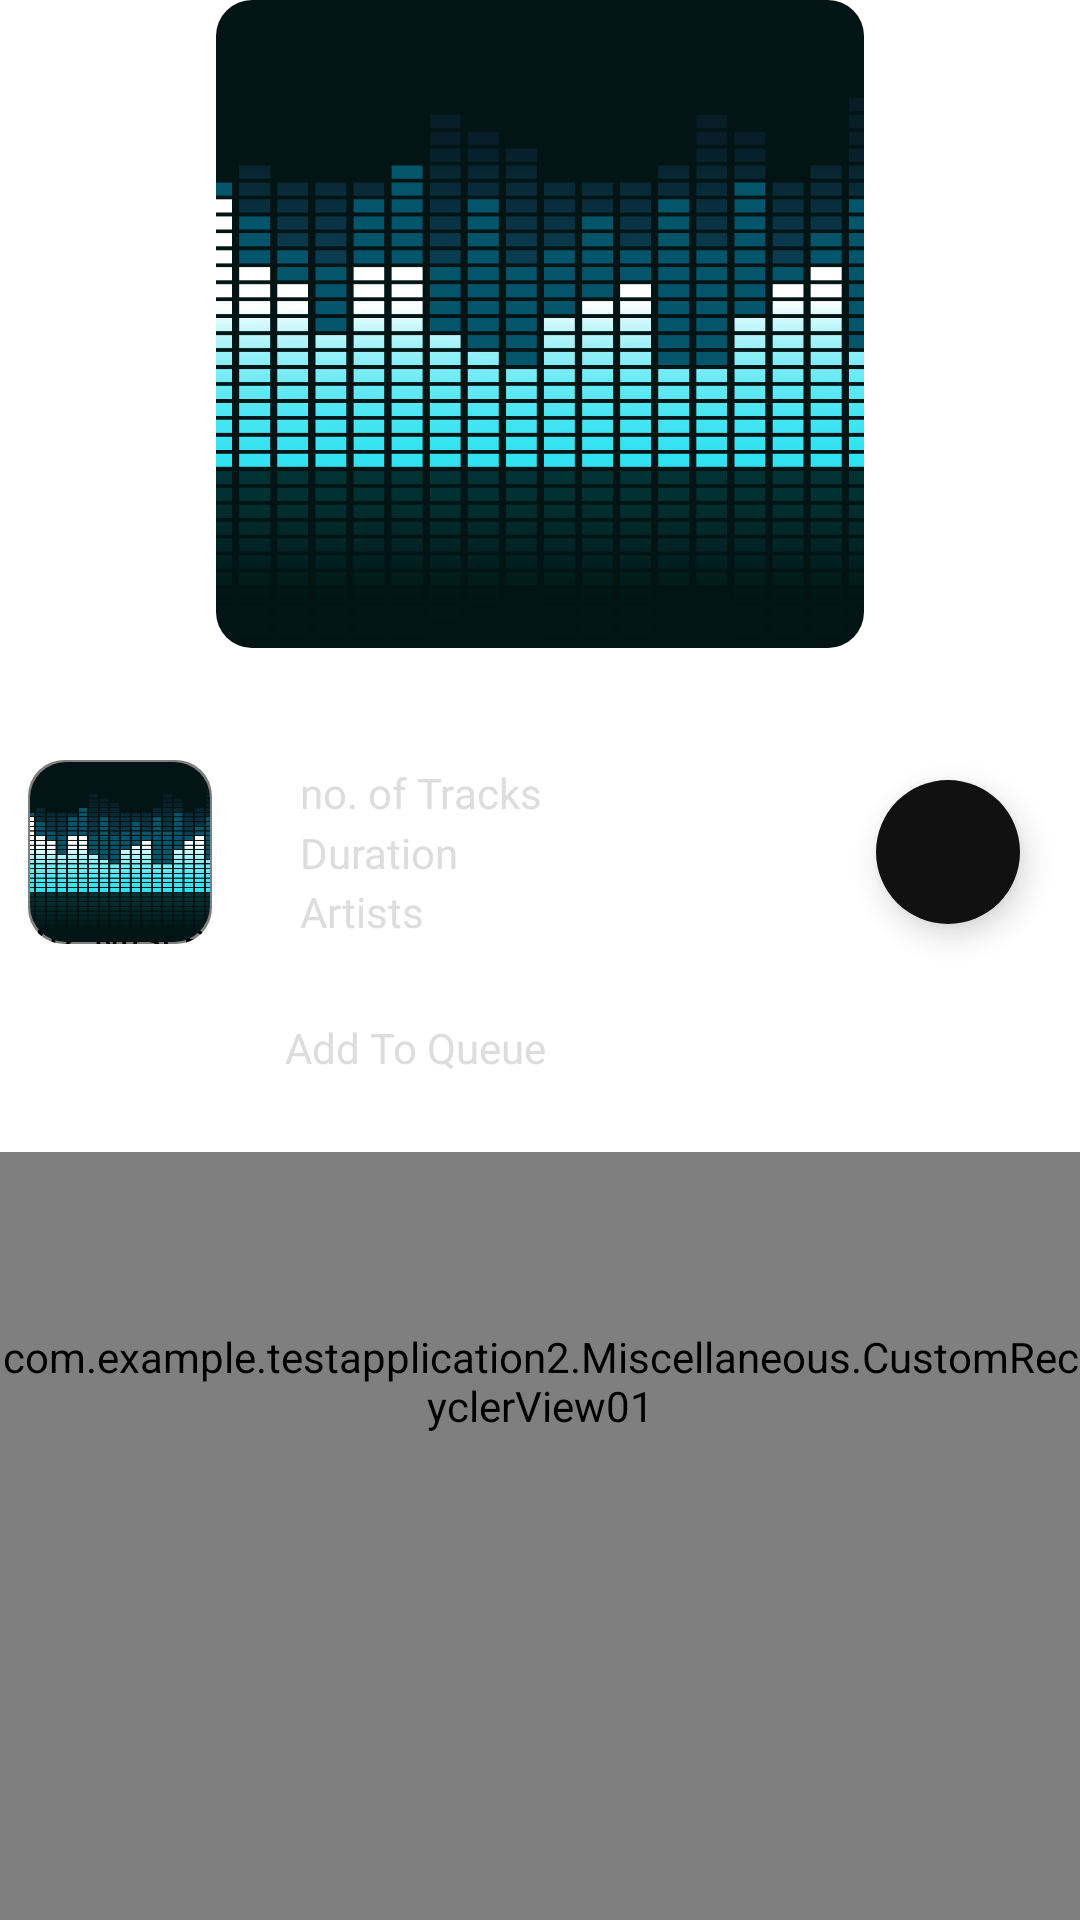

Layout XML and referenced resources for this Android screen:
<!-- AndroidManifest.xml: application theme Theme.TestApplication2 -->
<!-- res/layout/queue_fragment.xml -->
<?xml version="1.0" encoding="utf-8"?>
<androidx.constraintlayout.motion.widget.MotionLayout xmlns:android="http://schemas.android.com/apk/res/android"
    xmlns:app="http://schemas.android.com/apk/res-auto"
    xmlns:tools="http://schemas.android.com/tools"
    android:id="@+id/QueueFragmentMotionLayout"
    android:layout_width="match_parent"
    android:layout_height="match_parent"
    android:elevation="0dp"
    app:layoutDescription="@xml/queue_fragment_scene"
    android:animateLayoutChanges="true">

    <androidx.cardview.widget.CardView
        android:id="@+id/QueueFragmentBigImageCardView"
        android:layout_width="0dp"
        android:layout_height="0dp"
        android:clickable="false"
        app:cardBackgroundColor="#00000000"
        app:cardCornerRadius="12dp"
        app:cardElevation="0dp"
        app:layout_constraintDimensionRatio="1"
        app:layout_constraintEnd_toStartOf="@id/guideline5"
        app:layout_constraintStart_toStartOf="@id/guideline4"
        app:layout_constraintTop_toTopOf="parent">

        <ImageView
            android:id="@+id/QueueFragmentBigImage"
            android:layout_width="match_parent"
            android:layout_height="match_parent"
            android:scaleType="centerCrop"
            app:srcCompat="@drawable/low_res_app_icon2"
            tools:srcCompat="@tools:sample/avatars" />
    </androidx.cardview.widget.CardView>

    <androidx.cardview.widget.CardView
        android:id="@+id/queueProgressCard"
        android:layout_width="0dp"
        android:layout_height="0dp"
        android:layout_marginStart="-1dp"
        android:layout_marginTop="-1dp"
        android:layout_marginEnd="-1dp"
        android:layout_marginBottom="-1dp"
        android:translationZ="-5dp"
        app:cardBackgroundColor="#00000000"
        app:cardCornerRadius="12dp"
        app:cardElevation="0dp"
        app:layout_constraintBottom_toBottomOf="@id/QueueFragmentSmallImageCardView"
        app:layout_constraintEnd_toEndOf="@id/QueueFragmentSmallImageCardView"
        app:layout_constraintStart_toStartOf="@id/QueueFragmentSmallImageCardView"
        app:layout_constraintTop_toTopOf="@id/QueueFragmentSmallImageCardView">

        <view
            android:id="@+id/queueProgressCanvas"
            class="com.example.testapplication2.Miscellaneous.QueueProgressCanvas"
            android:layout_width="match_parent"
            android:layout_height="match_parent"
            app:layout_constraintBottom_toBottomOf="parent"
            app:layout_constraintEnd_toEndOf="parent"
            app:layout_constraintStart_toStartOf="parent"
            app:layout_constraintTop_toTopOf="parent" />
    </androidx.cardview.widget.CardView>

    <androidx.cardview.widget.CardView
        android:id="@+id/QueueFragmentSmallImageCardView"
        android:layout_width="60dp"
        android:layout_height="60dp"
        android:layout_marginStart="10dp"
        android:layout_marginTop="30dp"
        app:cardBackgroundColor="#00000000"
        app:cardCornerRadius="12dp"
        app:cardElevation="0dp"
        app:layout_constraintDimensionRatio="1"
        app:layout_constraintStart_toStartOf="parent"
        app:layout_constraintTop_toBottomOf="@id/guideline3">

        <ImageView
            android:id="@+id/QueueFragmentSmallImage"
            android:layout_width="match_parent"
            android:layout_height="match_parent"
            android:scaleType="centerCrop"
            app:srcCompat="@drawable/low_res_app_icon2"
            tools:srcCompat="@tools:sample/avatars" />
    </androidx.cardview.widget.CardView>

    <TextView
        android:id="@+id/noOfTracksQueueFragment"
        android:layout_width="0dp"
        android:layout_height="wrap_content"
        android:layout_marginStart="30dp"
        android:layout_marginEnd="15dp"
        android:singleLine="true"
        android:text="no. of Tracks"
        android:textColor="@color/primary_text_color"
        app:layout_constraintBottom_toTopOf="@+id/durationQueueFragment"
        app:layout_constraintEnd_toStartOf="@+id/floatingActionButtonQueue"
        app:layout_constraintHorizontal_bias="0.0"
        app:layout_constraintStart_toEndOf="@id/QueueFragmentSmallImageCardView"
        app:layout_constraintTop_toTopOf="@+id/QueueFragmentSmallImageCardView" />

    <TextView
        android:id="@+id/durationQueueFragment"
        android:layout_width="0dp"
        android:layout_height="wrap_content"
        android:layout_marginStart="30dp"
        android:layout_marginEnd="15dp"
        android:singleLine="true"
        android:text="Duration"
        android:textColor="@color/primary_text_color"
        app:layout_constraintBottom_toTopOf="@+id/artistsQueueFragment"
        app:layout_constraintEnd_toStartOf="@+id/floatingActionButtonQueue"
        app:layout_constraintHorizontal_bias="0.0"
        app:layout_constraintStart_toEndOf="@id/QueueFragmentSmallImageCardView"
        app:layout_constraintTop_toBottomOf="@+id/noOfTracksQueueFragment" />

    <TextView
        android:id="@+id/artistsQueueFragment"
        android:layout_width="0dp"
        android:layout_height="wrap_content"
        android:layout_marginStart="30dp"
        android:layout_marginEnd="15dp"
        android:singleLine="true"
        android:text="Artists"
        android:textColor="@color/primary_text_color"
        app:layout_constraintBottom_toBottomOf="@id/QueueFragmentSmallImageCardView"
        app:layout_constraintEnd_toStartOf="@+id/floatingActionButtonQueue"
        app:layout_constraintHorizontal_bias="0.0"
        app:layout_constraintStart_toEndOf="@id/QueueFragmentSmallImageCardView"
        app:layout_constraintTop_toBottomOf="@+id/durationQueueFragment" />

    <com.google.android.material.floatingactionbutton.FloatingActionButton
        android:id="@+id/floatingActionButtonQueue"
        android:layout_width="wrap_content"
        android:layout_height="wrap_content"
        android:layout_marginEnd="20dp"
        android:clickable="true"
        android:contentDescription="Play/Pause"
        app:borderWidth="0dp"
        app:fabCustomSize="48dp"
        app:layout_constraintBottom_toBottomOf="@+id/QueueFragmentSmallImageCardView"
        app:layout_constraintEnd_toEndOf="parent"
        app:layout_constraintTop_toTopOf="@+id/QueueFragmentSmallImageCardView"
        app:srcCompat="@drawable/ic_play_24" />

    <androidx.cardview.widget.CardView
        android:id="@+id/addToQueueCard"
        android:layout_width="match_parent"
        android:layout_height="wrap_content"
        android:layout_marginStart="40dp"
        android:layout_marginTop="10dp"
        android:layout_marginEnd="40dp"
        android:elevation="0dp"
        app:cardBackgroundColor="#00000000"
        app:cardCornerRadius="6dp"
        app:cardElevation="0dp"
        app:cardMaxElevation="0dp"
        app:layout_constraintBottom_toTopOf="@+id/queueFragmentRecyclerView"
        app:layout_constraintEnd_toEndOf="parent"
        app:layout_constraintStart_toStartOf="parent"
        app:layout_constraintTop_toBottomOf="@id/QueueFragmentSmallImageCardView">

        <androidx.constraintlayout.widget.ConstraintLayout
            android:id="@+id/constraintLayout"
            android:layout_width="match_parent"
            android:layout_height="wrap_content"
            android:background="#22FFFFFF"
            android:paddingStart="20dp"
            android:paddingTop="10dp"
            android:paddingBottom="10dp">

            <ImageView
                android:id="@+id/imageView4"
                android:layout_width="30dp"
                android:layout_height="30dp"
                app:layout_constraintBottom_toBottomOf="parent"
                app:layout_constraintStart_toStartOf="parent"
                app:layout_constraintTop_toTopOf="parent"
                app:srcCompat="@drawable/ic_add_24_grey"
                tools:srcCompat="@drawable/ic_add_24_grey" />

            <TextView
                android:id="@+id/addToQueueTextView"
                android:layout_width="0dp"
                android:layout_height="wrap_content"
                android:layout_marginStart="5dp"
                android:text="Add To Queue"
                android:textColor="@color/primary_text_color"
                app:layout_constraintBottom_toBottomOf="parent"
                app:layout_constraintEnd_toEndOf="parent"
                app:layout_constraintStart_toEndOf="@+id/imageView4"
                app:layout_constraintTop_toTopOf="parent"
                tools:text="Add To Queue" />
        </androidx.constraintlayout.widget.ConstraintLayout>
    </androidx.cardview.widget.CardView>

    

    <view
        android:id="@+id/queueFragmentRecyclerView"
        class="com.example.testapplication2.Miscellaneous.CustomRecyclerView01"
        android:layout_width="match_parent"
        android:layout_height="0dp"
        android:layout_marginTop="10dp"
        android:clipToPadding="false"
        android:fadingEdge="vertical"
        android:fadingEdgeLength="30dp"
        android:paddingBottom="103dp"
        android:requiresFadingEdge="vertical"
        app:layout_constraintBottom_toBottomOf="parent"
        app:layout_constraintEnd_toEndOf="parent"
        app:layout_constraintStart_toStartOf="parent"
        app:layout_constraintTop_toBottomOf="@+id/addToQueueCard" />

    <androidx.constraintlayout.widget.Guideline
        android:id="@+id/guideline3"
        android:layout_width="wrap_content"
        android:layout_height="wrap_content"
        android:orientation="horizontal"
        app:layout_constraintGuide_percent="0.35" />

    <androidx.constraintlayout.widget.Guideline
        android:id="@+id/guideline4"
        android:layout_width="wrap_content"
        android:layout_height="wrap_content"
        android:orientation="vertical"
        app:layout_constraintGuide_percent="0.2" />

    <androidx.constraintlayout.widget.Guideline
        android:id="@+id/guideline5"
        android:layout_width="wrap_content"
        android:layout_height="wrap_content"
        android:orientation="vertical"
        app:layout_constraintGuide_percent="0.8" />

</androidx.constraintlayout.motion.widget.MotionLayout>
<!-- resources referenced by this layout -->
<resources>
  <color name="primary_text_color">#DDDDDD</color>
  <!-- drawable low_res_app_icon2: png bitmap (drawable-v24, 47219 bytes) -->
  <style name="Theme.TestApplication2" parent="Theme.MaterialComponents.DayNight.NoActionBar">
          <item name="android:navigationBarColor">
              @android:color/transparent
          </item>
          
          <item name="colorPrimary">#FF3377BB</item>
          <item name="colorPrimaryVariant">#FF2266AA</item>
          <item name="colorOnPrimary">#FF1133EE</item>
          
          <item name="colorSecondary">#FF111111</item>
          <item name="colorSecondaryVariant">#FF222222</item>
          <item name="colorOnSecondary">#FF000000</item>
          
          <item name="android:statusBarColor" tools:targetApi="l">@android:color/transparent</item>
          
      </style>
</resources>
